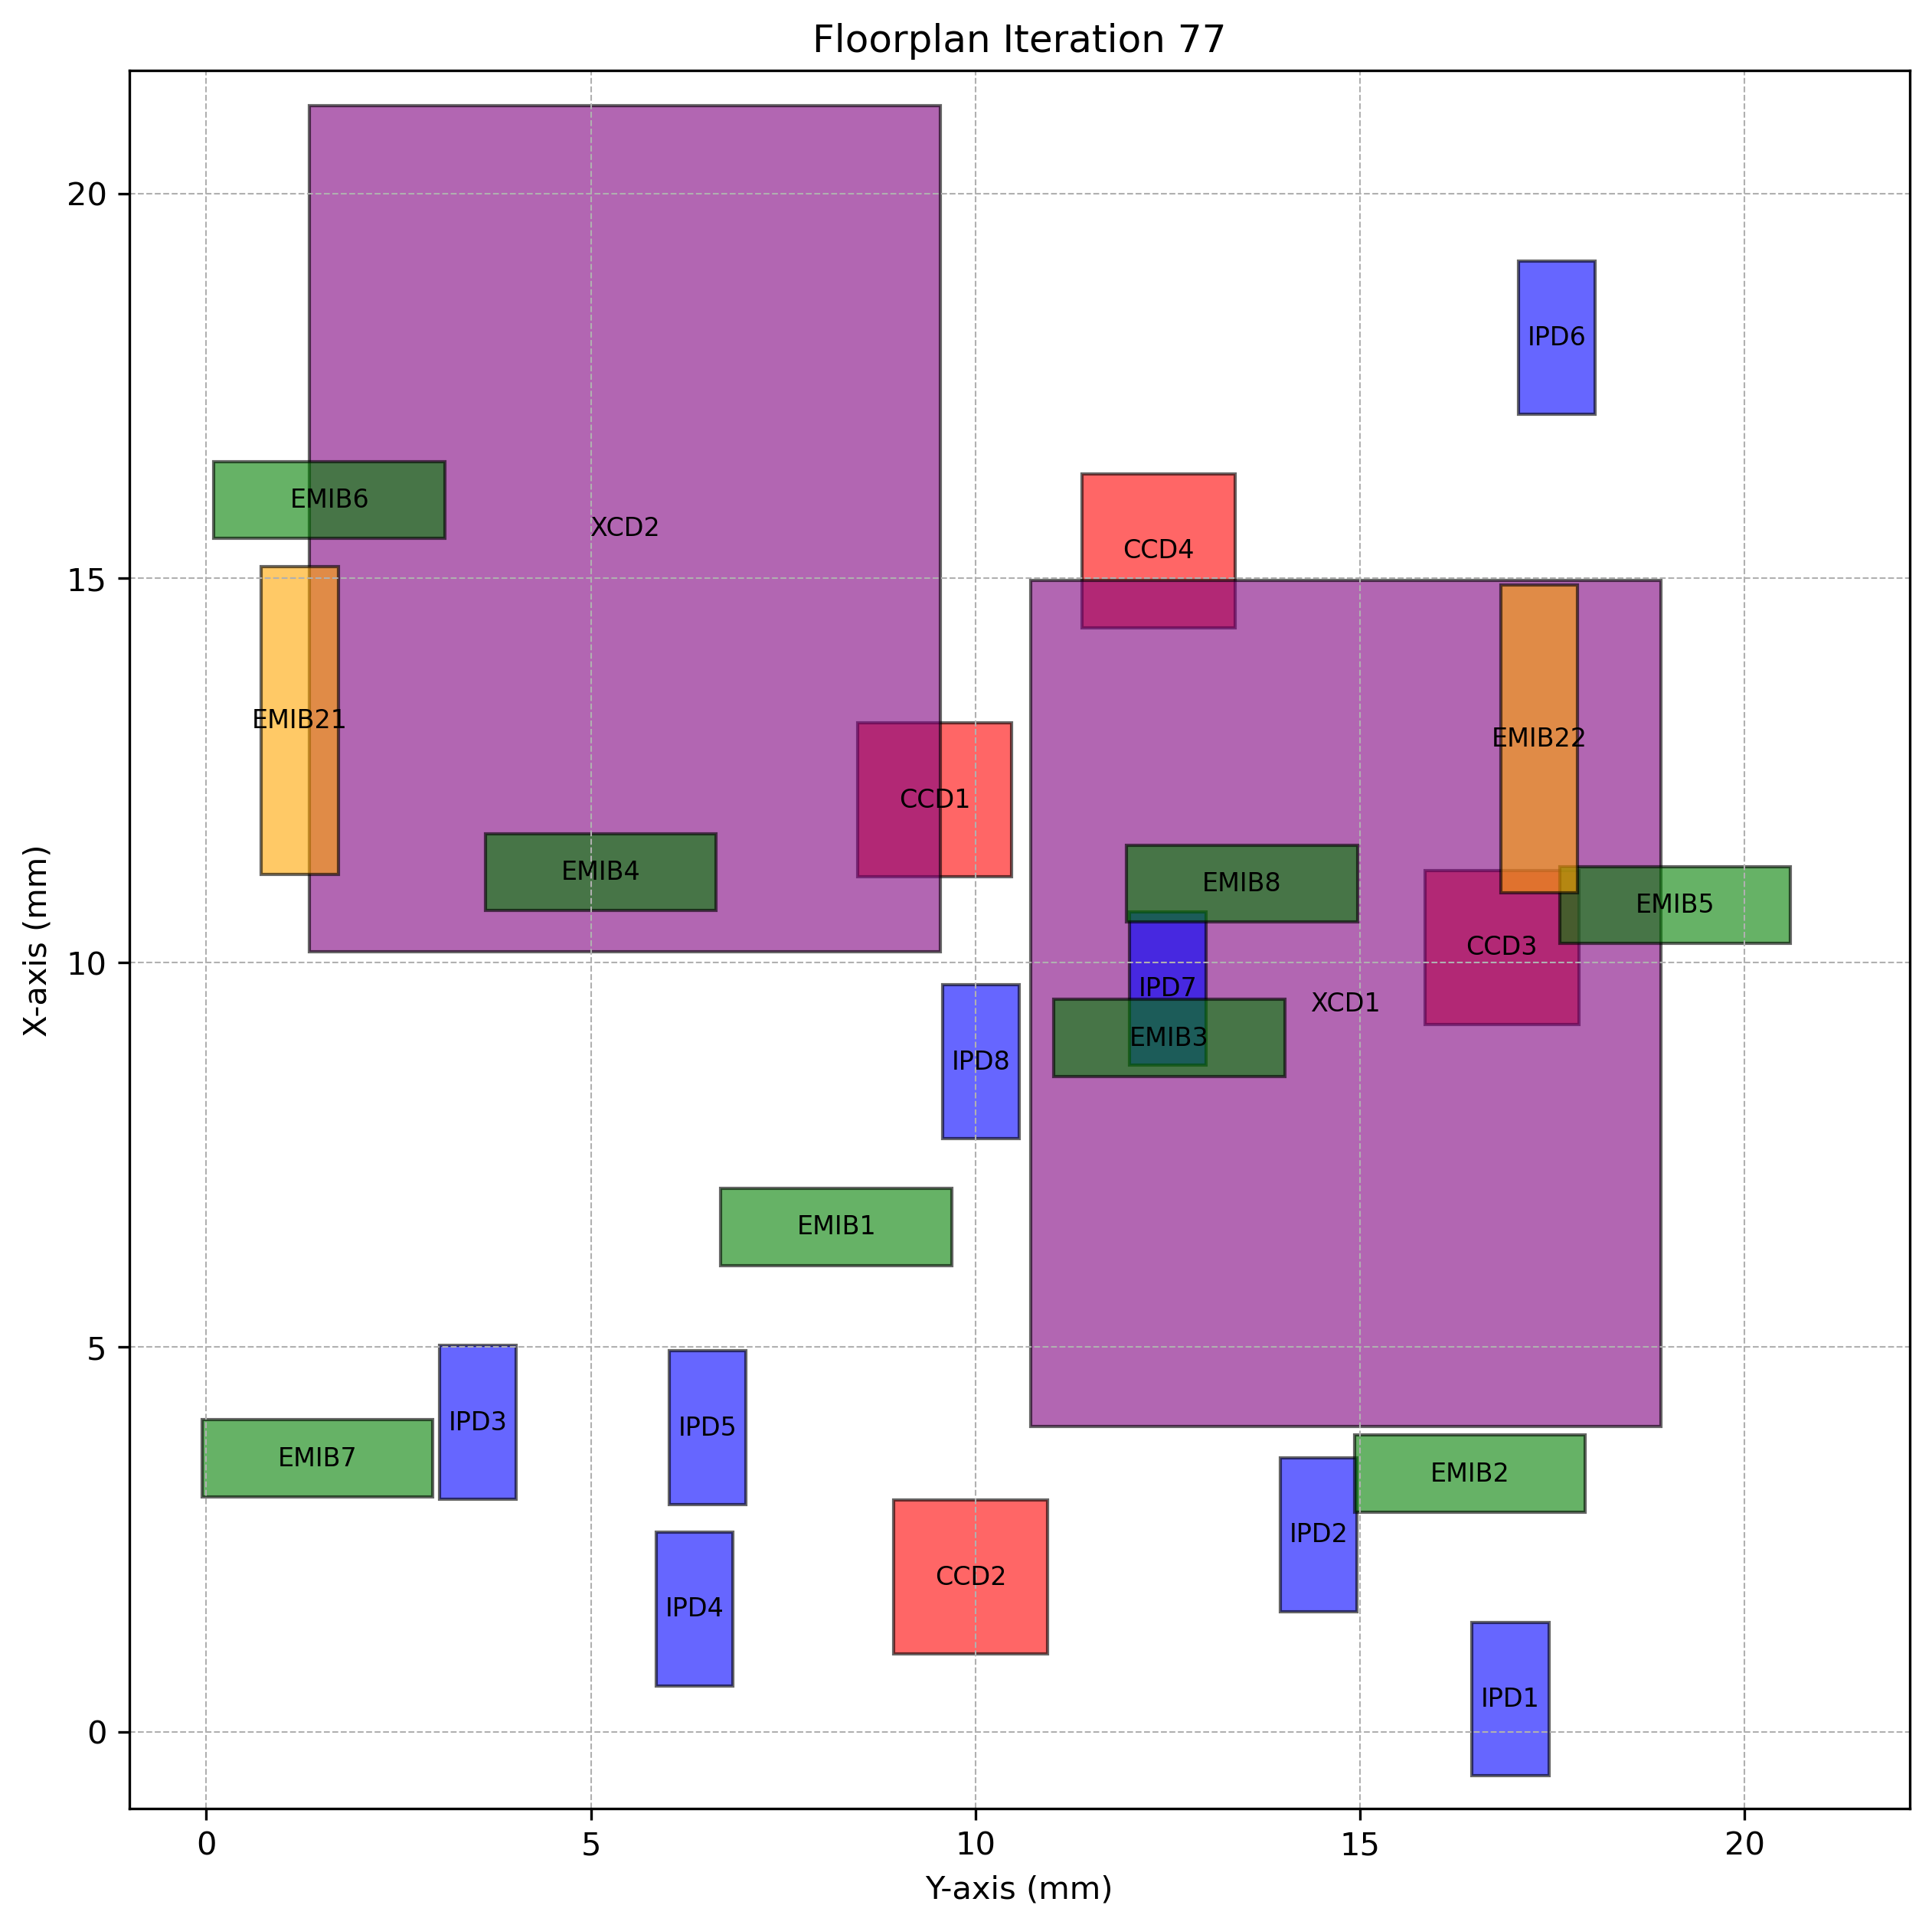

Data behind this chart, as committed beside it:
Chiplet_Type, Chiplet_Name, X_Position, Y_Position, Z_Position, Length, Breadth, Rotated
CCD, CCD1, 11.12, 8.47, 2, 2, 2.0, True
CCD, CCD2, 1.014, 8.94, 2, 2, 2.0, True
CCD, CCD3, 9.199, 15.84, 2, 2, 2.0, True
CCD, CCD4, 14.36, 11.38, 2, 2, 2.0, True
XCD, XCD1, 3.966, 10.71, 2, 11, 8.2, True
XCD, XCD2, 10.15, 1.345, 2, 11, 8.2, True
IPD, IPD1, -0.5743, 16.46, 2, 2, 1.0, True
IPD, IPD2, 1.564, 13.96, 2, 2, 1.0, True
IPD, IPD3, 3.023, 3.032, 2, 2, 1.0, True
IPD, IPD4, 0.5986, 5.847, 2, 2, 1.0, True
IPD, IPD5, 2.954, 6.017, 2, 2, 1.0, True
IPD, IPD6, 17.13, 17.06, 2, 2, 1.0, True
IPD, IPD7, 8.664, 12, 2, 2, 1.0, True
IPD, IPD8, 7.71, 9.571, 2, 2, 1.0, True
EMIB, EMIB1, 6.065, 6.692, 1, 1, 3.0, False
EMIB, EMIB2, 2.856, 14.93, 1, 1, 3.0, False
EMIB, EMIB3, 8.521, 11.02, 1, 1, 3.0, False
EMIB, EMIB4, 10.68, 3.628, 1, 1, 3.0, False
EMIB, EMIB5, 10.25, 17.6, 1, 1, 3.0, False
EMIB, EMIB6, 15.52, 0.1014, 1, 1, 3.0, False
EMIB, EMIB7, 3.056, -0.05716, 1, 1, 3.0, False
EMIB, EMIB8, 10.53, 11.97, 1, 1, 3.0, False
EMIB2, EMIB21, 11.15, 0.7178, 1, 4, 1.0, True
EMIB2, EMIB22, 10.91, 16.83, 1, 4, 1.0, True
